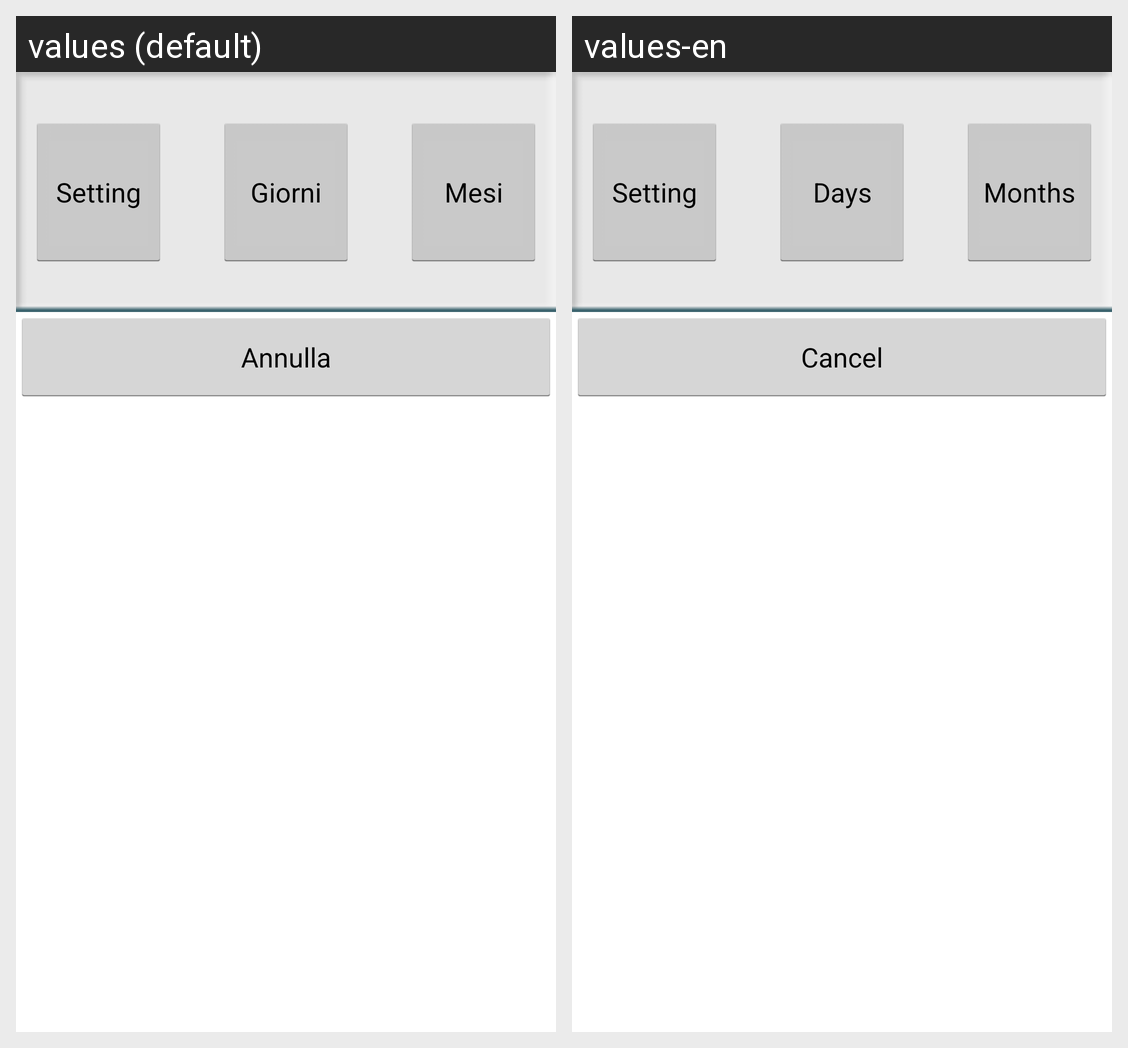

Strings drawn on this Android screen and how each of the app's shown locales translates them:
Android screen res/layout/dialog_cancella.xml rendered under 2 locales, left to right: values (default), values-en. Device: Nexus 5 (rendered at 1080×1920; each locale shown at half size, 540×960, under a caption strip naming it); theme AppTheme.
Strings drawn on this screen, with the default value and each locale's value (text and hints the layout hard-codes, and strings that could not be matched under every locale, appear in the picture but are not listed):

giorni
  values: Giorni
  values-en: Days

mesi
  values: Mesi
  values-en: Months

annulla
  values: Annulla
  values-en: Cancel
